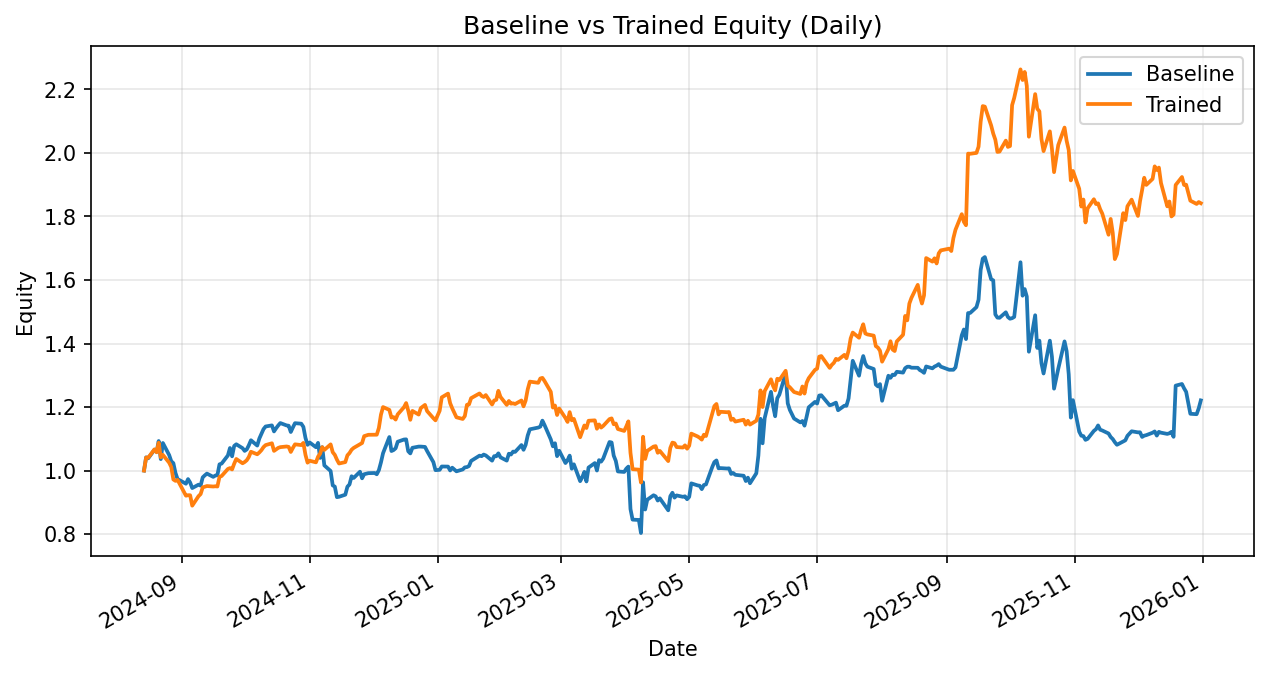

The table this chart was drawn from, first rows:
date, daily_return_x, equity_baseline, daily_return_y, equity_trained
2024-08-14, 0.0, 1.0, 0.0, 1.0
2024-08-15, 0.04169, 1.042, 0.04093, 1.041
2024-08-16, -0.002944, 1.039, -0.0004405, 1.04
2024-08-19, 0.02602, 1.066, 0.02541, 1.067
2024-08-20, -0.006441, 1.059, -0.008689, 1.058
2024-08-21, 0.03242, 1.093, 0.02852, 1.088
2024-08-22, -0.05212, 1.036, -0.04245, 1.042
2024-08-23, 0.0489, 1.087, 0.007515, 1.049
2024-08-26, -0.03496, 1.049, -0.02348, 1.025
2024-08-27, -0.01845, 1.029, -0.0134, 1.011
2024-08-28, -0.005805, 1.023, -0.03866, 0.972
2024-08-29, -0.03001, 0.9928, -0.004431, 0.9677
2024-08-30, -0.01953, 0.9734, 0.003125, 0.9707
2024-09-03, -0.0151, 0.9587, -0.05128, 0.9209
2024-09-04, 0.01512, 0.9732, 0.001689, 0.9225
2024-09-05, -0.01112, 0.9624, -8.469468569975125e-05, 0.9224
2024-09-06, -0.01799, 0.945, -0.03557, 0.8896
2024-09-09, 0.0112, 0.9556, 0.03364, 0.9195
2024-09-10, -0.00308, 0.9527, 0.007105, 0.9261
2024-09-11, 0.02728, 0.9787, 0.02279, 0.9472
2024-09-12, 0.006422, 0.985, 0.002263, 0.9493
2024-09-13, 0.005657, 0.9905, 0.002146, 0.9513
2024-09-16, -0.01038, 0.9803, -0.00154, 0.9499
2024-09-17, 0.004116, 0.9843, 0.0007889, 0.9506
2024-09-18, 0.00134, 0.9856, -0.0007204, 0.9499
2024-09-19, 0.03461, 1.02, 0.03175, 0.9801
2024-09-20, 0.002176, 1.022, 0.002841, 0.9829
2024-09-23, 0.02516, 1.048, 0.02255, 1.005
2024-09-24, 0.02238, 1.071, 0.002779, 1.008
2024-09-25, -0.02443, 1.045, -0.004213, 1.004
2024-09-26, 0.0312, 1.078, 0.01794, 1.022
2024-09-27, 0.004906, 1.083, 0.0146, 1.037
2024-09-30, -0.01132, 1.071, -0.01301, 1.023
2024-10-01, -0.007991, 1.062, 0.003826, 1.027
2024-10-02, 0.004382, 1.067, 0.005441, 1.033
2024-10-03, 0.01236, 1.08, 0.01006, 1.043
2024-10-04, 0.01448, 1.095, 0.01566, 1.059
2024-10-07, -0.0153, 1.079, -0.007471, 1.051
2024-10-08, 0.02058, 1.101, 0.005497, 1.057
2024-10-09, 0.01317, 1.115, 0.006832, 1.064
2024-10-10, 0.01363, 1.131, 0.0091, 1.074
2024-10-11, 0.007256, 1.139, 0.005802, 1.08
2024-10-14, 0.003038, 1.142, 0.005281, 1.086
2024-10-15, -0.01661, 1.123, -0.02204, 1.062
2024-10-16, 0.008866, 1.133, 0.004571, 1.067
2024-10-17, 0.007726, 1.142, 0.00425, 1.071
2024-10-18, 0.006674, 1.15, 0.002234, 1.074
2024-10-21, -0.006531, 1.142, 0.00194, 1.076
2024-10-22, -0.0007824, 1.141, -0.00125, 1.075
2024-10-23, -0.01732, 1.121, -0.01474, 1.059
2024-10-24, 0.01278, 1.136, 0.01192, 1.071
2024-10-25, 0.0118, 1.149, 0.01057, 1.083
2024-10-28, -0.00139, 1.148, -0.002172, 1.08
2024-10-29, -0.008718, 1.138, 0.006287, 1.087
2024-10-30, -0.03049, 1.103, -0.03444, 1.05
2024-10-31, -0.01988, 1.081, -0.0236, 1.025
2024-11-01, 0.006898, 1.088, 0.005933, 1.031
2024-11-04, -0.01368, 1.074, -0.00479, 1.026
2024-11-05, 0.01275, 1.087, 0.01733, 1.044
2024-11-06, -0.04362, 1.04, 0.008982, 1.053
... 287 more rows
